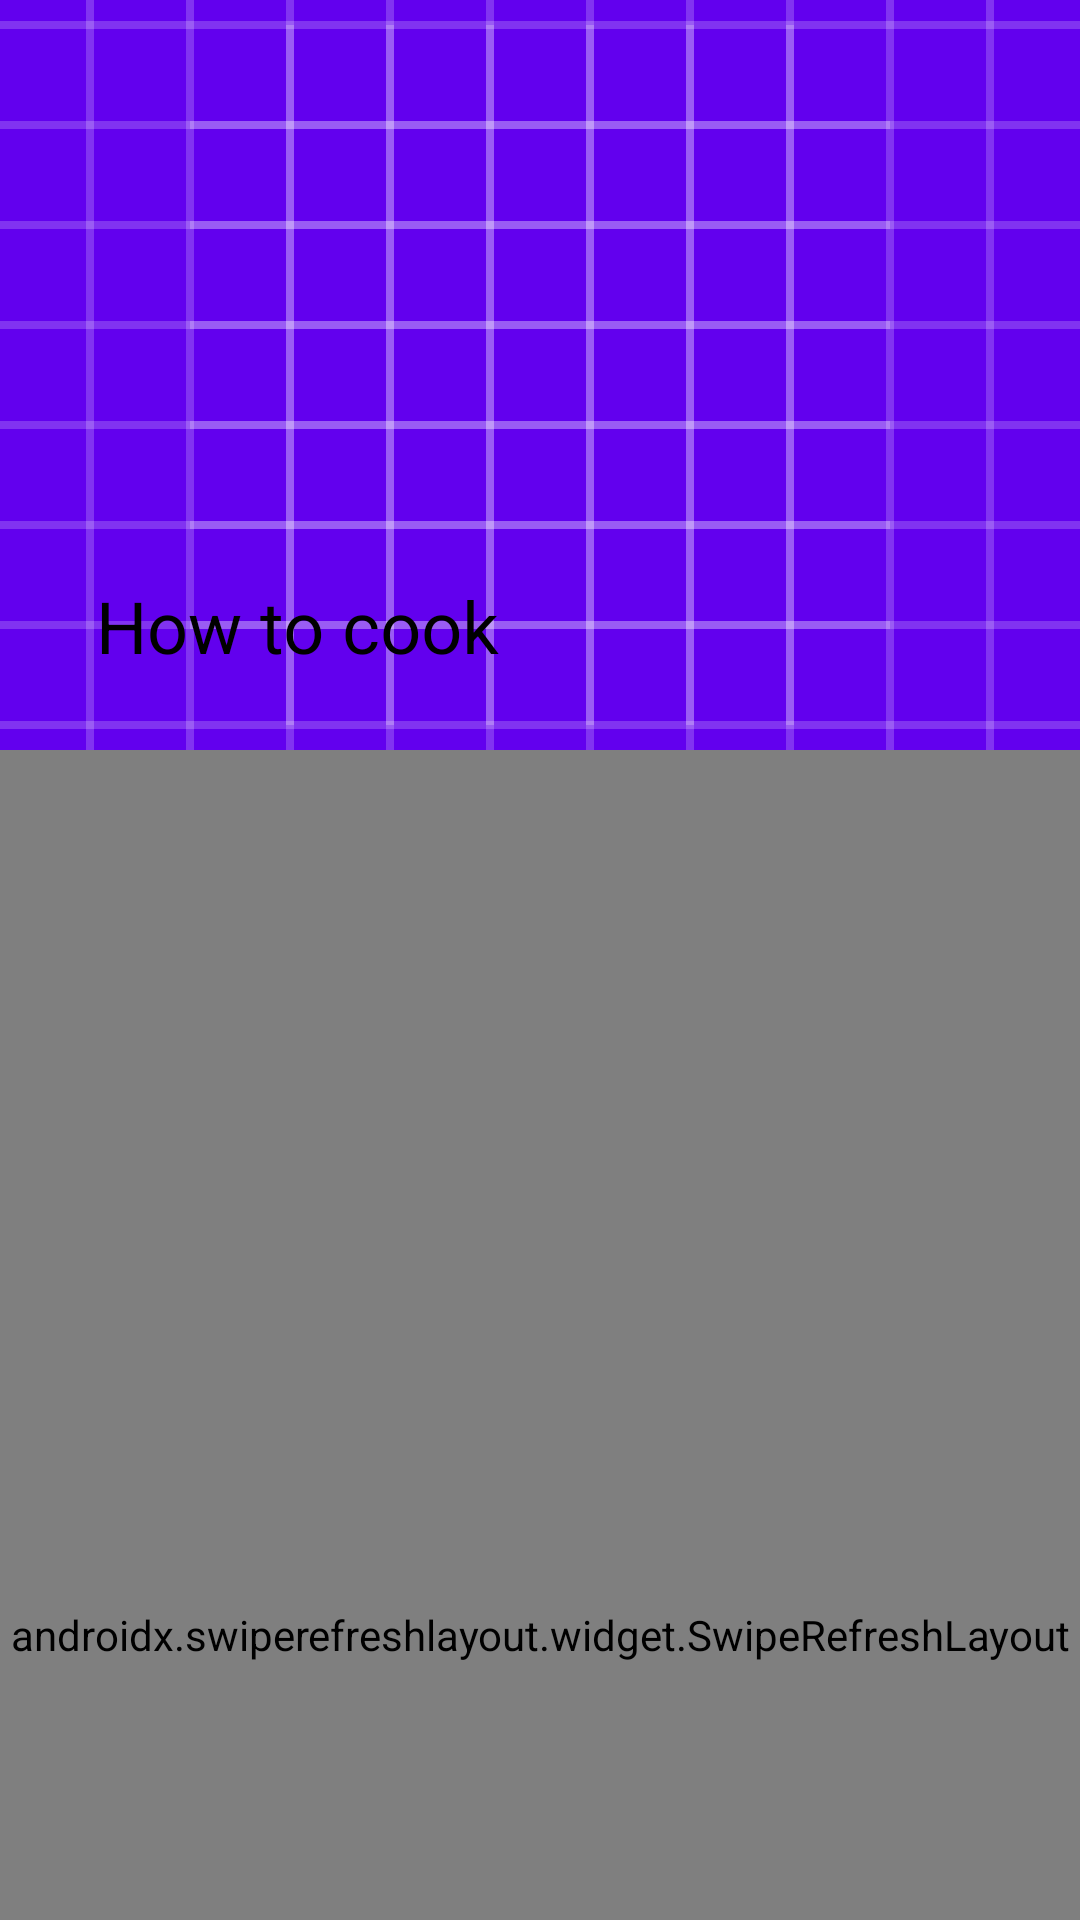

Here is an Android app screen rendered from its layout file. Give the layout XML and the strings, colors and styles it references.
<!-- AndroidManifest.xml: application theme Theme.FoodLoversCapston2 -->
<!-- res/layout/fragment_add_recipe_details.xml -->
<?xml version="1.0" encoding="utf-8"?>
<androidx.coordinatorlayout.widget.CoordinatorLayout xmlns:android="http://schemas.android.com/apk/res/android"
    xmlns:app="http://schemas.android.com/apk/res-auto"
    xmlns:tools="http://schemas.android.com/tools"
    android:layout_width="match_parent"
    android:layout_height="match_parent"
    android:background="#DFFFFFFF"
    tools:context=".recipe.ui.AddRecipeDetailsFragment">

    <com.google.android.material.appbar.AppBarLayout
        android:id="@+id/appBarLayout"
        android:layout_width="match_parent"
        android:layout_height="wrap_content"
        android:fitsSystemWindows="true">

        <com.google.android.material.appbar.CollapsingToolbarLayout
            android:id="@+id/collapse_toolbar1"
            android:layout_width="match_parent"
            android:layout_height="250dp"
            android:fitsSystemWindows="true"
            app:collapsedTitleTextAppearance="@style/CollapsedAppBar"
            app:contentScrim="?attr/colorPrimary"
            app:expandedTitleTextAppearance="@style/ExpandedAppBar"
            app:layout_scrollFlags="scroll|exitUntilCollapsed">

            <RelativeLayout
                android:layout_width="match_parent"
                android:layout_height="match_parent">


                <ImageView
                    android:id="@+id/imgg_recipe"
                    android:layout_width="450dp"
                    android:layout_height="500dp"
                    android:layout_centerHorizontal="true"
                    android:layout_marginTop="-2dp"
                    android:layout_marginBottom="-2dp"
                    android:scaleType="centerCrop"
                    android:src="@drawable/ic_launcher_background" />

            </RelativeLayout>

            <androidx.appcompat.widget.Toolbar
                android:id="@+id/toolbar1"
                android:layout_width="match_parent"
                android:layout_height="50dp"
                app:layout_collapseMode="pin"
                app:title="How to cook"
                app:titleTextColor="@color/light_gray"/>

        </com.google.android.material.appbar.CollapsingToolbarLayout>

    </com.google.android.material.appbar.AppBarLayout>

    <androidx.swiperefreshlayout.widget.SwipeRefreshLayout
        android:id="@+id/swipe_layout1"
        android:layout_width="match_parent"
        android:layout_height="match_parent"
        android:overScrollMode="never"
        android:fillViewport="false"
        app:layout_behavior="@string/appbar_scrolling_view_behavior">

        <androidx.core.widget.NestedScrollView
            android:id="@+id/scrollView1"
            android:layout_width="match_parent"
            android:layout_height="match_parent">

            <androidx.constraintlayout.widget.ConstraintLayout
                android:id="@+id/cl1"
                android:layout_width="match_parent"
                android:layout_height="match_parent"
                android:paddingBottom="55dp">

                <TextView
                    android:id="@+id/recipe_n"
                    android:layout_width="wrap_content"
                    android:layout_height="wrap_content"
                    android:layout_alignParentBottom="true"
                    android:layout_centerHorizontal="true"
                    android:layout_marginStart="8dp"
                    android:layout_marginTop="8dp"
                    android:layout_marginEnd="8dp"
                    android:textColor="@color/black"
                    android:textSize="25sp"
                    android:textStyle="italic"
                    app:layout_constraintEnd_toEndOf="parent"
                    app:layout_constraintStart_toStartOf="parent"
                    app:layout_constraintTop_toTopOf="parent" />

                <TextView
                    android:id="@+id/recipe_instructions"
                    android:layout_width="wrap_content"
                    android:layout_height="wrap_content"
                    android:layout_marginTop="30dp"
                    android:layout_marginLeft="10dp"
                    android:layout_marginRight="10dp"
                    android:text="Instructions :"
                    android:textColor="@color/black"
                    android:textSize="23sp"
                    android:fontFamily="@font/adamina"
                    android:textStyle="bold"
                    app:layout_constraintStart_toStartOf="@+id/cl1"
                    app:layout_constraintTop_toBottomOf="@+id/recipe_n" />

                <com.uncopt.android.widget.text.justify.JustifiedTextView
                    android:id="@+id/rtv_instructions"
                    android:layout_width="0dp"
                    android:layout_height="wrap_content"
                    android:layout_marginStart="8dp"
                    android:layout_marginTop="10dp"
                    android:layout_marginEnd="8dp"
                    android:textColor="@color/black"
                    android:textSize="18sp"
                    android:textStyle="italic"
                    app:layout_constraintEnd_toEndOf="parent"
                    app:layout_constraintStart_toStartOf="@+id/recipe_instructions"
                    app:layout_constraintTop_toBottomOf="@+id/recipe_instructions"
                    tools:text="@tools:sample/lorem/random" />

            </androidx.constraintlayout.widget.ConstraintLayout>

        </androidx.core.widget.NestedScrollView>

    </androidx.swiperefreshlayout.widget.SwipeRefreshLayout>

</androidx.coordinatorlayout.widget.CoordinatorLayout>
<!-- resources referenced by this layout -->
<resources>
  <color name="black">#FF000000</color>
  <color name="light_gray">#FBFBFB</color>
  <!-- drawable ic_launcher_background: vector/xml drawable (drawable-v24, 5609 chars, omitted) -->
  <style name="CollapsedAppBar" parent="@android:style/TextAppearance">
          <item name="android:textColor">@android:color/black</item>
      </style>
  <style name="ExpandedAppBar" parent="@android:style/TextAppearance">
          <item name="android:textSize">24sp</item>
          <item name="android:textColor">@android:color/black</item>
      </style>
  <style name="Theme.FoodLoversCapston2" parent="Theme.MaterialComponents.DayNight.DarkActionBar">
          
          <item name="colorPrimary">@color/purple_500</item>
          <item name="colorPrimaryVariant">@color/purple_700</item>
          <item name="colorOnPrimary">@color/white</item>
          
          <item name="colorSecondary">@color/teal_200</item>
          <item name="colorSecondaryVariant">@color/teal_700</item>
          <item name="colorOnSecondary">@color/black</item>
          
          <item name="android:statusBarColor" tools:targetApi="l">?attr/colorPrimaryVariant</item>
          
      </style>
  <color name="purple_500">#FF6200EE</color>
  <color name="purple_700">#FF3700B3</color>
  <color name="white">#FFFFFFFF</color>
  <color name="teal_200">#FF03DAC5</color>
  <color name="teal_700">#FF018786</color>
</resources>
